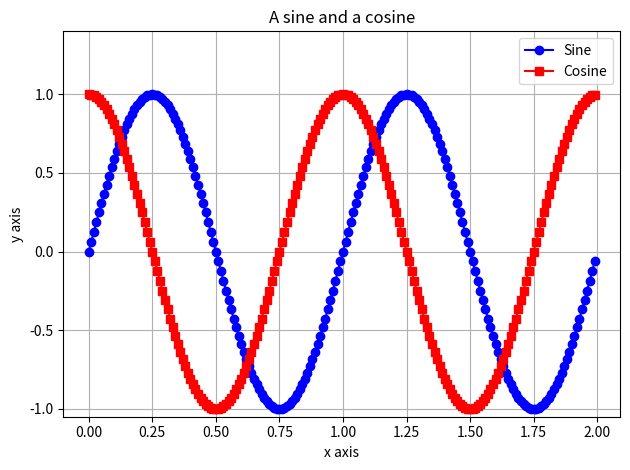

Write Python code to recreate this figure.
#!/usr/bin/env python

## @file plot_legend.py
#  Python example for using a legend in a plot using matplotlib
#


import matplotlib.pyplot as plt
import numpy as np

## x array
x = np.arange(0.0, 2.0, 0.01)               # Array 0-2 with steps of 0.01

## Sine array
ys = np.sin(2*np.pi*x)                      # sin(2pi x)
## Cosine array
yc = np.cos(2*np.pi*x)                      # cos(2pi x)

#plt.xlim(0,2.7)                             # Extend the horizontal plot range (before plotting) to create room for the legend box
plt.ylim(-1.05,1.4)                             # Extend the horizontal plot range (before plotting) to create room for the legend box

line_sin, = plt.plot(x, ys, 'b-o', label="Sine")   # Plot sine
line_cos, = plt.plot(x, yc, 'r-s', label="Cosine") # Plot cosine
#plt.plot(x, ys, 'b-o',   x, yc, 'r-s') # Plot both

plt.legend(handles=[line_sin,line_cos])     # Create legend

plt.xlabel('x axis')                        # Label the horizontal axis
plt.ylabel('y axis')                        # Label the vertical axis
plt.title('A sine and a cosine')            # Plot title
plt.grid(True)                              # Plot a grid

plt.tight_layout()                          # Use narrow margins
plt.savefig("plot_legend.png")              # Save the plot as png
#plt.show()                                  # Show the plot to screen


